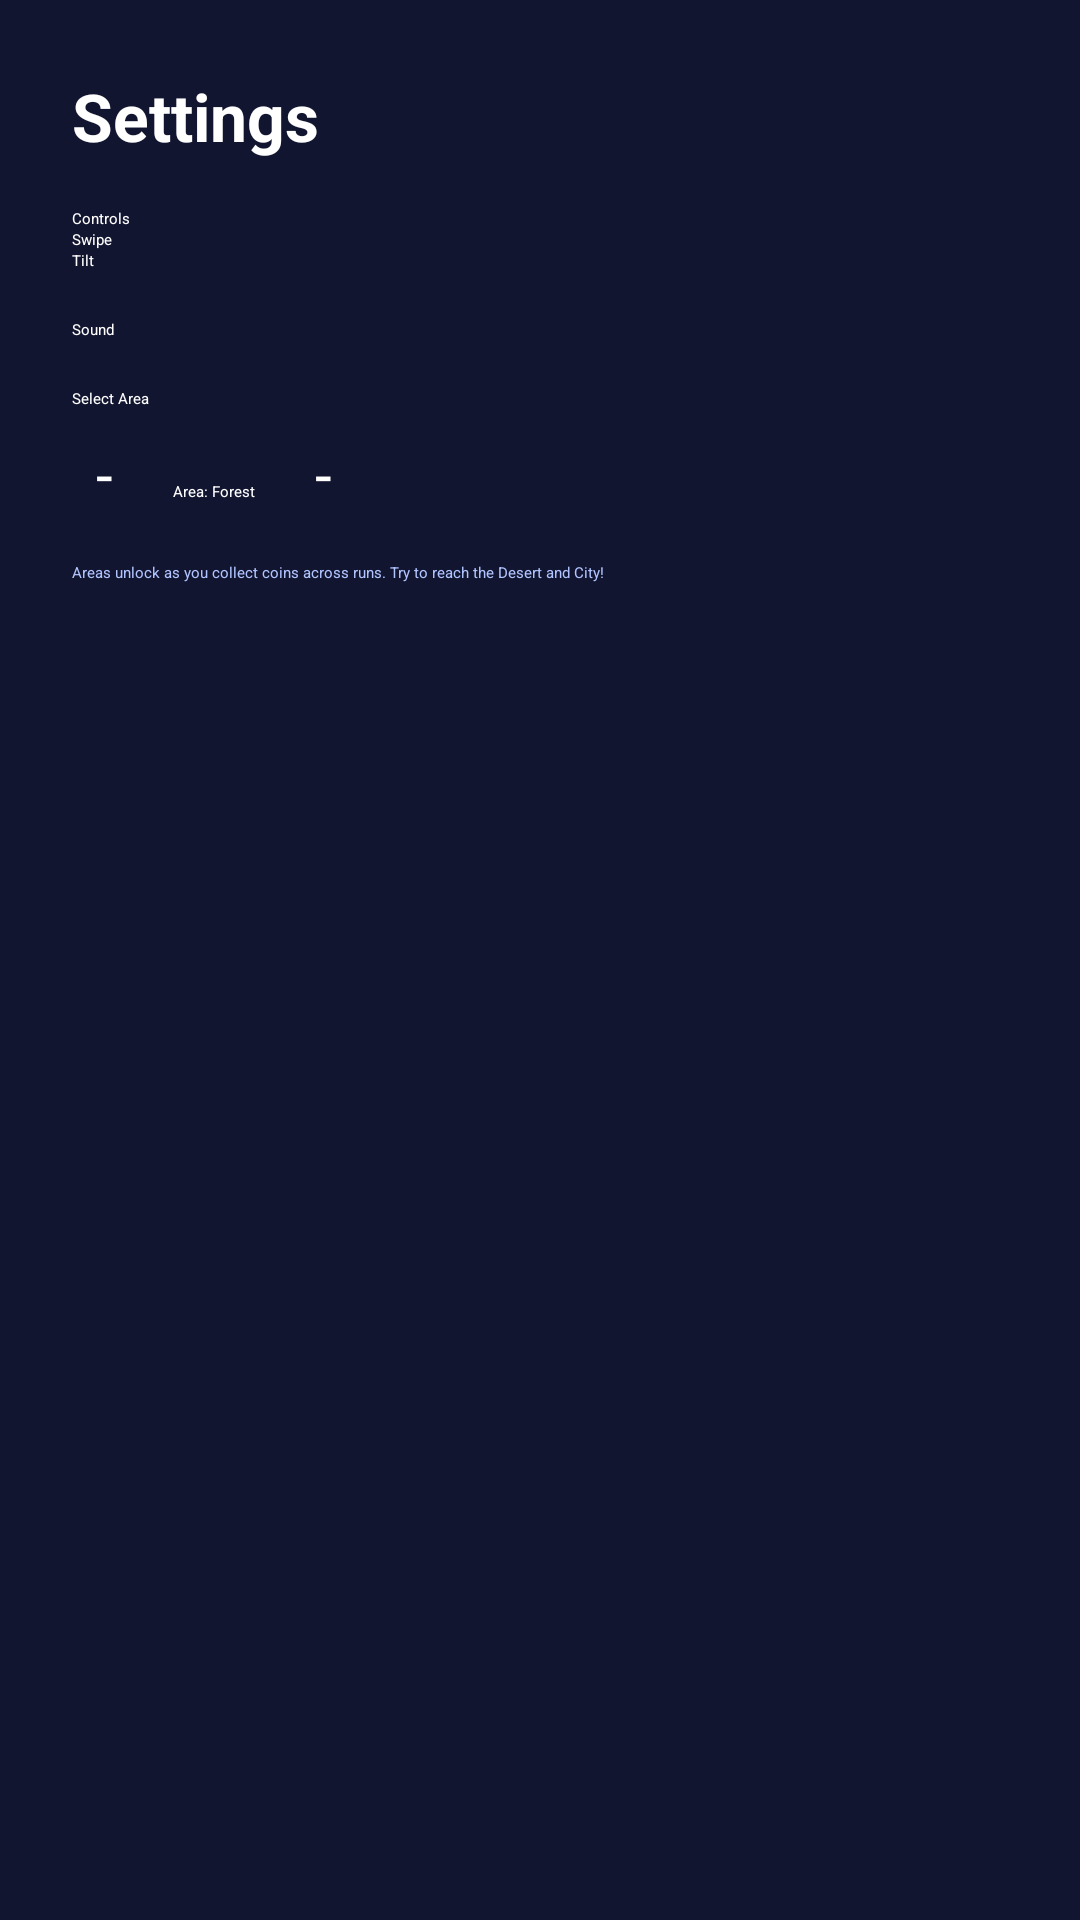

Layout XML and referenced resources for this Android screen:
<!-- AndroidManifest.xml: application theme Theme.EscapeRush3D -->
<!-- res/layout/activity_settings.xml -->
<?xml version="1.0" encoding="utf-8"?>
<LinearLayout xmlns:android="http://schemas.android.com/apk/res/android"
    android:background="#121530"
    android:padding="24dp"
    android:orientation="vertical"
    android:layout_width="match_parent"
    android:layout_height="match_parent">

    <TextView android:text="Settings" android:textColor="@android:color/white"
        android:textStyle="bold" android:textSize="22sp"
        android:layout_width="wrap_content" android:layout_height="wrap_content"/>

    <TextView android:text="Controls" android:textColor="@android:color/white"
        android:layout_marginTop="16dp"
        android:layout_width="wrap_content" android:layout_height="wrap_content"/>

    <RadioButton android:id="@+id/rbSwipe" android:text="Swipe" android:textColor="@android:color/white"
        android:layout_width="wrap_content" android:layout_height="wrap_content"/>
    <RadioButton android:id="@+id/rbTilt" android:text="Tilt" android:textColor="@android:color/white"
        android:layout_width="wrap_content" android:layout_height="wrap_content"/>

    <TextView android:text="Sound" android:textColor="@android:color/white"
        android:layout_marginTop="16dp"
        android:layout_width="wrap_content" android:layout_height="wrap_content"/>
    <Switch android:id="@+id/swSound" android:checked="true"
        android:layout_width="48dp" android:layout_height="72dp"/>

    <TextView android:text="Select Area" android:textColor="@android:color/white"
        android:layout_marginTop="16dp"
        android:layout_width="wrap_content" android:layout_height="wrap_content"/>

    <LinearLayout android:orientation="horizontal"
        android:layout_width="wrap_content" android:layout_height="wrap_content">
        <TextView android:id="@+id/btnPrevArea" android:text="-" android:textColor="@android:color/white" android:textSize="20sp"
            android:padding="8dp"
            android:layout_width="wrap_content" android:layout_height="wrap_content"/>
        <TextView android:id="@+id/txtSelectedArea" android:text="Area: Forest" android:textColor="@android:color/white"
            android:layout_marginHorizontal="12dp"
            android:layout_width="wrap_content" android:layout_height="wrap_content"/>
        <TextView android:id="@+id/btnNextArea" android:text="-" android:textColor="@android:color/white" android:textSize="20sp"
            android:padding="8dp"
            android:layout_width="wrap_content" android:layout_height="wrap_content"/>
    </LinearLayout>

    <TextView
        android:text="Areas unlock as you collect coins across runs. Try to reach the Desert and City!"
        android:textColor="#B0C4FF"
        android:layout_marginTop="8dp"
        android:layout_width="wrap_content" android:layout_height="wrap_content"/>

</LinearLayout>
<!-- resources referenced by this layout -->
<resources>
  <style name="Theme.EscapeRush3D" parent="Theme.MaterialComponents.DayNight.NoActionBar">
          <item name="android:statusBarColor">#0F1220</item>
          <item name="android:navigationBarColor">#0F1220</item>
      </style>
</resources>
